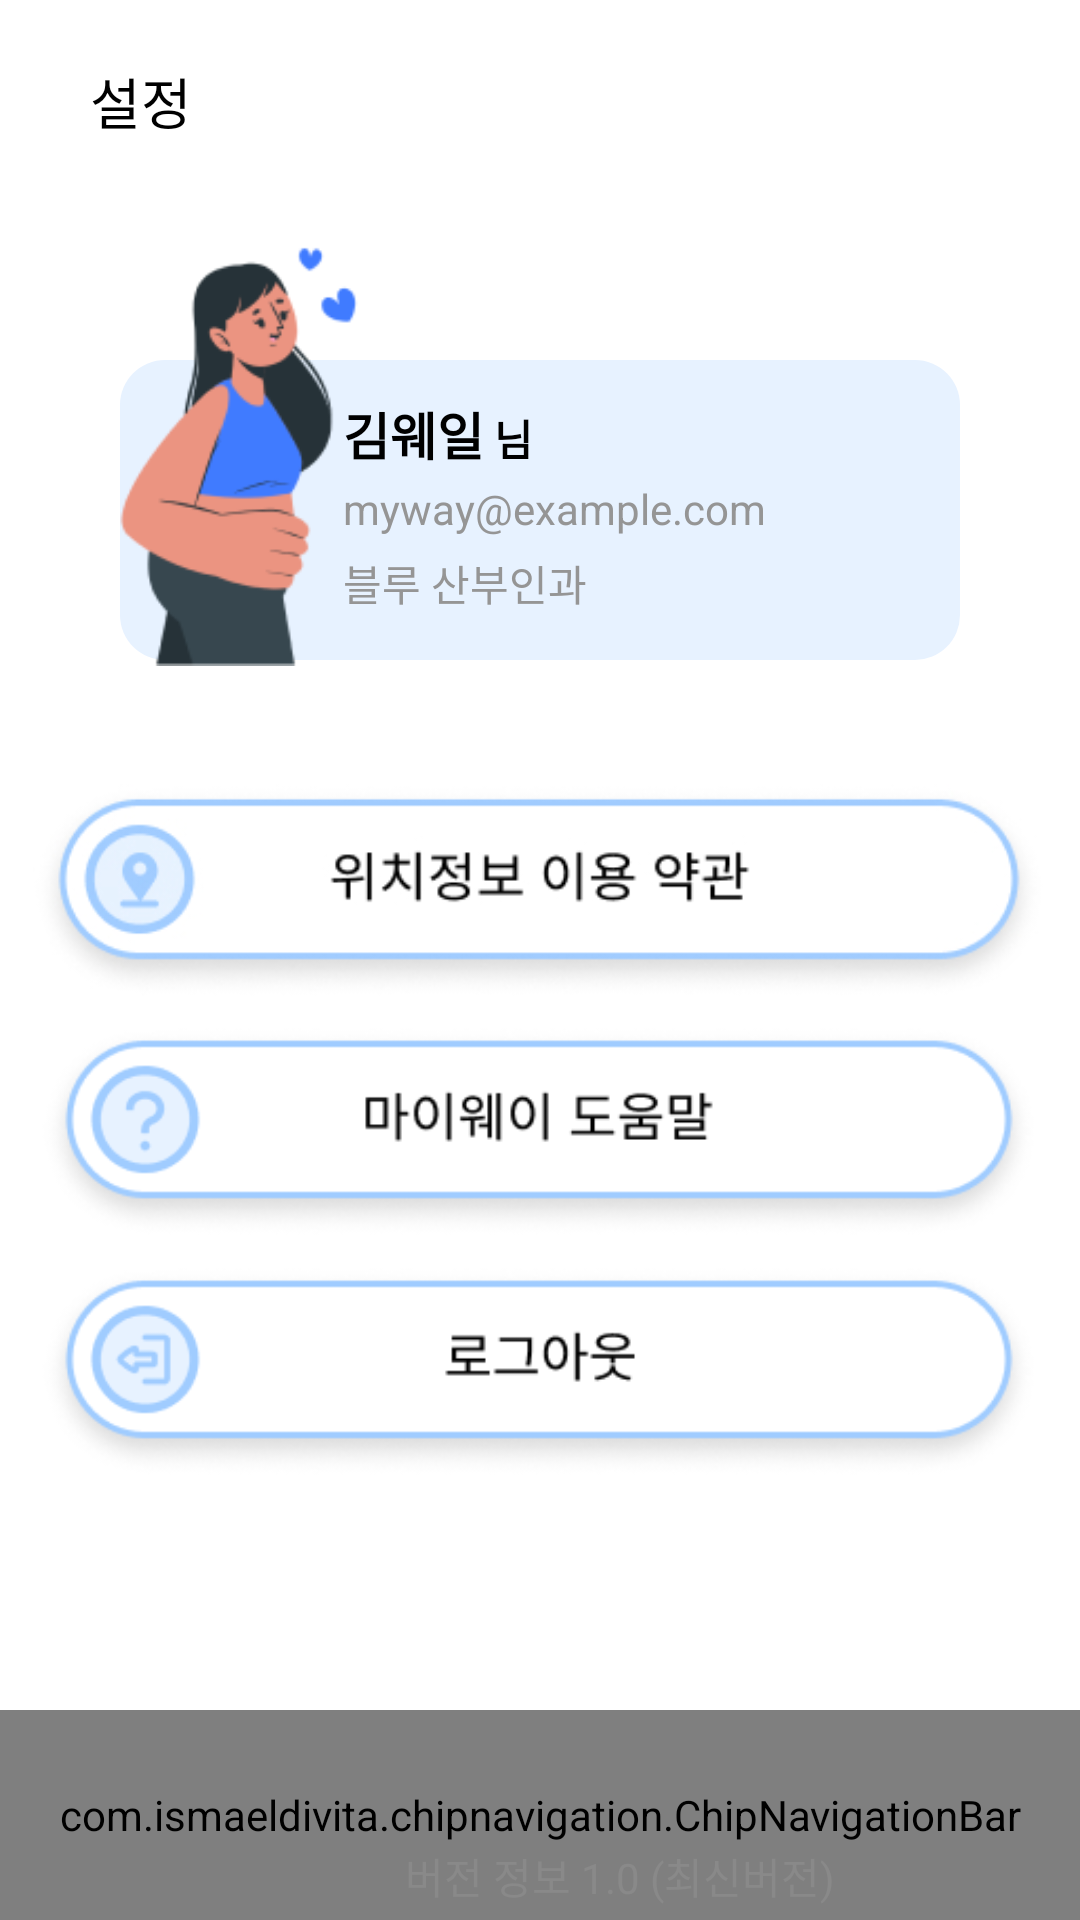

The Android layout XML behind this screen, and the referenced resources:
<!-- AndroidManifest.xml: application theme Theme.MyWay -->
<!-- res/layout/activity_settings.xml -->
<?xml version="1.0" encoding="utf-8"?>
<FrameLayout xmlns:android="http://schemas.android.com/apk/res/android"
    xmlns:app="http://schemas.android.com/apk/res-auto"
    xmlns:tools="http://schemas.android.com/tools"
    android:layout_width="match_parent"
    android:layout_height="match_parent"
    tools:context=".SettingsActivity">

    <LinearLayout
        android:id="@+id/subinfo_layout1"
        android:layout_width="match_parent"
        android:layout_height="wrap_content"
        android:layout_marginTop="20dp"
        android:orientation="horizontal">

        <TextView
            android:layout_width="wrap_content"
            android:layout_height="wrap_content"
            android:layout_gravity="left"
            android:layout_marginLeft="30dp"
            android:layout_weight="9"
            android:text="설정"
            android:textSize="55px" />

    </LinearLayout>

    <LinearLayout
        android:layout_width="match_parent"
        android:layout_height="100dp"
        android:layout_marginStart="40dp"
        android:layout_marginTop="120dp"
        android:layout_marginEnd="40dp"
        android:background="@drawable/shape_setting"
        android:gravity="center"
        android:paddingTop="10dp">

        <LinearLayout
            android:layout_width="wrap_content"
            android:layout_height="100dp"
            android:layout_marginStart="10dp"
            android:orientation="vertical">

            <LinearLayout
                android:layout_width="match_parent"
                android:layout_height="wrap_content"
                android:orientation="horizontal"
                android:paddingTop="7dp">

                <TextView
                    android:id="@+id/name"
                    android:layout_width="wrap_content"
                    android:layout_height="wrap_content"
                    android:text="김웨일"
                    android:textSize="17sp"
                    android:textStyle="bold" />

                <TextView
                    android:id="@+id/textView67"
                    android:layout_width="wrap_content"
                    android:layout_height="wrap_content"
                    android:layout_weight="1"
                    android:text=" 님"
                    android:textStyle="bold" />
            </LinearLayout>

            <TextView
                android:id="@+id/TvEmail"
                android:layout_width="wrap_content"
                android:layout_height="wrap_content"
                android:paddingTop="3dp"
                android:textColor="#959595"
                android:text="myway@example.com" />

            <TextView
                android:id="@+id/hospital_name"
                android:layout_width="match_parent"
                android:layout_height="wrap_content"
                android:paddingTop="5dp"
                android:textColor="#959595"
                android:text="블루 산부인과" />

        </LinearLayout>

    </LinearLayout>

    <ImageView
        android:id="@+id/imageView6"
        android:layout_width="93dp"
        android:layout_height="154dp"
        android:layout_marginStart="35dp"
        android:layout_marginTop="75dp"
        app:srcCompat="@drawable/pregnant_character_set" />


    <com.ismaeldivita.chipnavigation.ChipNavigationBar
        android:id="@+id/ChipNavigationBar"
        android:layout_width="match_parent"
        android:layout_height="70dp"
        android:layout_gravity="bottom"
        android:background="@drawable/bottom_bar"
        app:cnb_menuResource="@menu/bottom_menu"
        app:layout_constraintBottom_toBottomOf="parent" />

    <TextView
        android:id="@+id/versionText"
        android:layout_width="wrap_content"
        android:layout_height="wrap_content"
        android:layout_marginStart="135dp"
        android:layout_marginTop="615dp"
        android:text="버전 정보 1.0 (최신버전)"
        android:textColor="#898989"
        app:layout_constraintEnd_toEndOf="parent"
        app:layout_constraintStart_toStartOf="parent" />


    <ImageButton
        android:id="@+id/btn_rule_set"
        android:layout_width="340dp"
        android:layout_height="74dp"
        android:layout_gravity="center_horizontal"
        android:layout_marginTop="260dp"
        android:padding="1dp"
        android:scaleType="fitCenter"
        app:layout_constraintEnd_toEndOf="parent"
        app:layout_constraintStart_toStartOf="parent"
        app:srcCompat="@drawable/btn_rule_set" />

    <ImageButton
        android:id="@+id/btn_help_set"
        android:layout_width="340dp"
        android:layout_height="74dp"
        android:layout_gravity="center_horizontal"
        android:layout_marginTop="340dp"
        android:padding="2dp"
        android:scaleType="fitCenter"
        app:layout_constraintEnd_toEndOf="parent"
        app:layout_constraintStart_toStartOf="parent"
        app:srcCompat="@drawable/btn_help_set" />

    <ImageButton
        android:id="@+id/btn_logout_set"
        android:layout_width="340dp"
        android:layout_height="74dp"
        android:padding="2dp"
        android:scaleType="fitCenter"
        android:layout_gravity="center_horizontal"
        android:layout_marginTop="420dp"
        app:srcCompat="@drawable/btn_logout_set" />

</FrameLayout>
<!-- resources referenced by this layout -->
<resources>
  <!-- drawable bottom_bar (drawable) -->
  <?xml version="1.0" encoding="utf-8"?>
  <shape xmlns:android="http://schemas.android.com/apk/res/android"
      android:padding="10dp"
      android:shape="rectangle">
  
      <solid android:color="@color/bottom_menu" />
  
      <corners
          android:topLeftRadius="40dp"
          android:topRightRadius="40dp"/>
  
  </shape>
  <!-- drawable btn_help_set: png bitmap (drawable, 9393 bytes) -->
  <!-- drawable btn_logout_set: png bitmap (drawable, 9067 bytes) -->
  <!-- drawable btn_rule_set: jpg bitmap (drawable, 29382 bytes) -->
  <!-- drawable pregnant_character_set: png bitmap (drawable, 9429 bytes) -->
  <!-- drawable shape_setting (drawable) -->
  <?xml version="1.0" encoding="utf-8"?>
  <shape xmlns:android="http://schemas.android.com/apk/res/android"
  
      android:shape="rectangle">
      <solid
          android:color="@color/bottom_menu"/>
      <corners
          android:bottomLeftRadius="15dp"
          android:bottomRightRadius="15dp"
          android:topLeftRadius="15dp"
          android:topRightRadius="15dp"/>
  
  </shape>
  <style name="Theme.MyWay" parent="Theme.AppCompat.Light">
          
          <item name="colorPrimary">@color/purple_500</item>
          <item name="colorPrimaryVariant">@color/blue_top</item>
          <item name="colorOnPrimary">@color/white</item>
          
          <item name="colorSecondary">@color/teal_200</item>
          <item name="colorSecondaryVariant">@color/teal_700</item>
          <item name="colorOnSecondary">@color/black</item>
          
          <item name="android:statusBarColor" tools:targetApi="l">?attr/colorPrimaryVariant</item>
          
          <item name="windowActionBar">false</item>
          <item name="windowNoTitle">true</item>
          <item name="android:textColor">#000000</item>
          <item name="android:windowBackground">@color/white</item>
      </style>
  <color name="bottom_menu">#E7F2FF</color>
  <color name="purple_500">#FF6200EE</color>
  <color name="blue_top">#017AEC</color>
  <color name="white">#FFFFFFFF</color>
  <color name="teal_200">#FF03DAC5</color>
  <color name="teal_700">#FF018786</color>
  <color name="black">#FF000000</color>
</resources>
